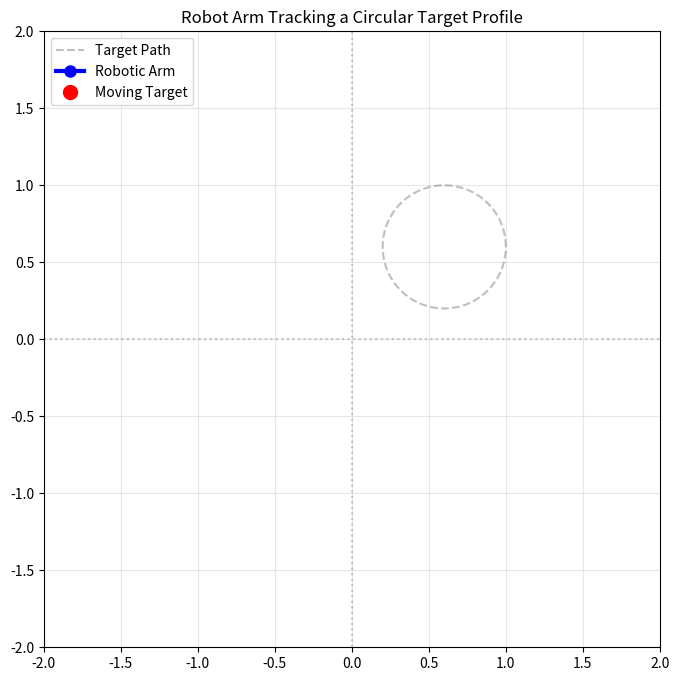

Write Python code to recreate this figure.
import matplotlib.animation as func_animation
import matplotlib.pyplot as plt
import numpy as np
L1 = 1
L2 = 0.7
def fk2d(theta1, theta2):
    base = np.array([0.0, 0.0])
    elbow = np.array([L1 * np.cos(theta1), L1 * np.sin(theta1)])
    ee = elbow + np.array([L2 * np.cos(theta1 + theta2), L2 * np.sin(theta1 + theta2)])
    return base, elbow, ee
def ik2d(x, y, elbow_up=True):
    r_sq = x ** 2 + y ** 2
    cos_theta2 = (r_sq - L1 ** 2 - L2 ** 2) / (2 * L1 * L2)
    cos_theta2 = np.clip(cos_theta2, -1.0, 1.0)
    theta2 = -np.arccos(cos_theta2) if elbow_up else np.arccos(cos_theta2)
    theta1 = np.arctan2(y, x) - np.arctan2(L2 * np.sin(theta2), L1 + L2 * np.cos(theta2))
    return theta1, theta2
fps = 120
angles = np.linspace(0, np.pi * 2, fps)
targetx = 0.6 + 0.4 * np.cos(angles)
targety = 0.6 + 0.4 * np.sin(angles)
fig, ax = plt.subplots(figsize=(8, 8))
ax.set_xlim(-2, 2)
ax.set_ylim(-2, 2)
ax.set_aspect('equal', adjustable='box')
ax.grid(True, alpha=0.3)
ax.axhline(0, color='black', alpha=0.2, ls=':')
ax.axvline(0, color='black', alpha=0.2, ls=':')
ax.plot(targetx, targety, color='gray', linestyle='--', alpha=0.5, label='Target Path')
arm_line, = ax.plot([], [], color='blue', marker='o', lw=3, markersize=8, label='Robotic Arm')
target_dot, = ax.plot([], [], 'ro', markersize=10, label='Moving Target')
ax.set_title("Robot Arm Tracking a Circular Target Profile", fontsize=12)
ax.legend(loc='upper left')
def init():
    arm_line.set_data([], [])
    target_dot.set_data([], [])
    return arm_line, target_dot
def update(frame):
    x = targetx[frame]
    y = targety[frame]
    try:
        t1, t2 = ik2d(x, y, elbow_up=False)
        base, elbow, ee = fk2d(t1, t2)
        arm_line.set_data([base[0], elbow[0], ee[0]], [base[1], elbow[1], ee[1]])
        target_dot.set_data([x],[y])
    except ValueError:
     pass
    return arm_line, target_dot
ani = func_animation.FuncAnimation(fig, update, frames=fps, init_func=init, interval=25, blit=True)
plt.show()
